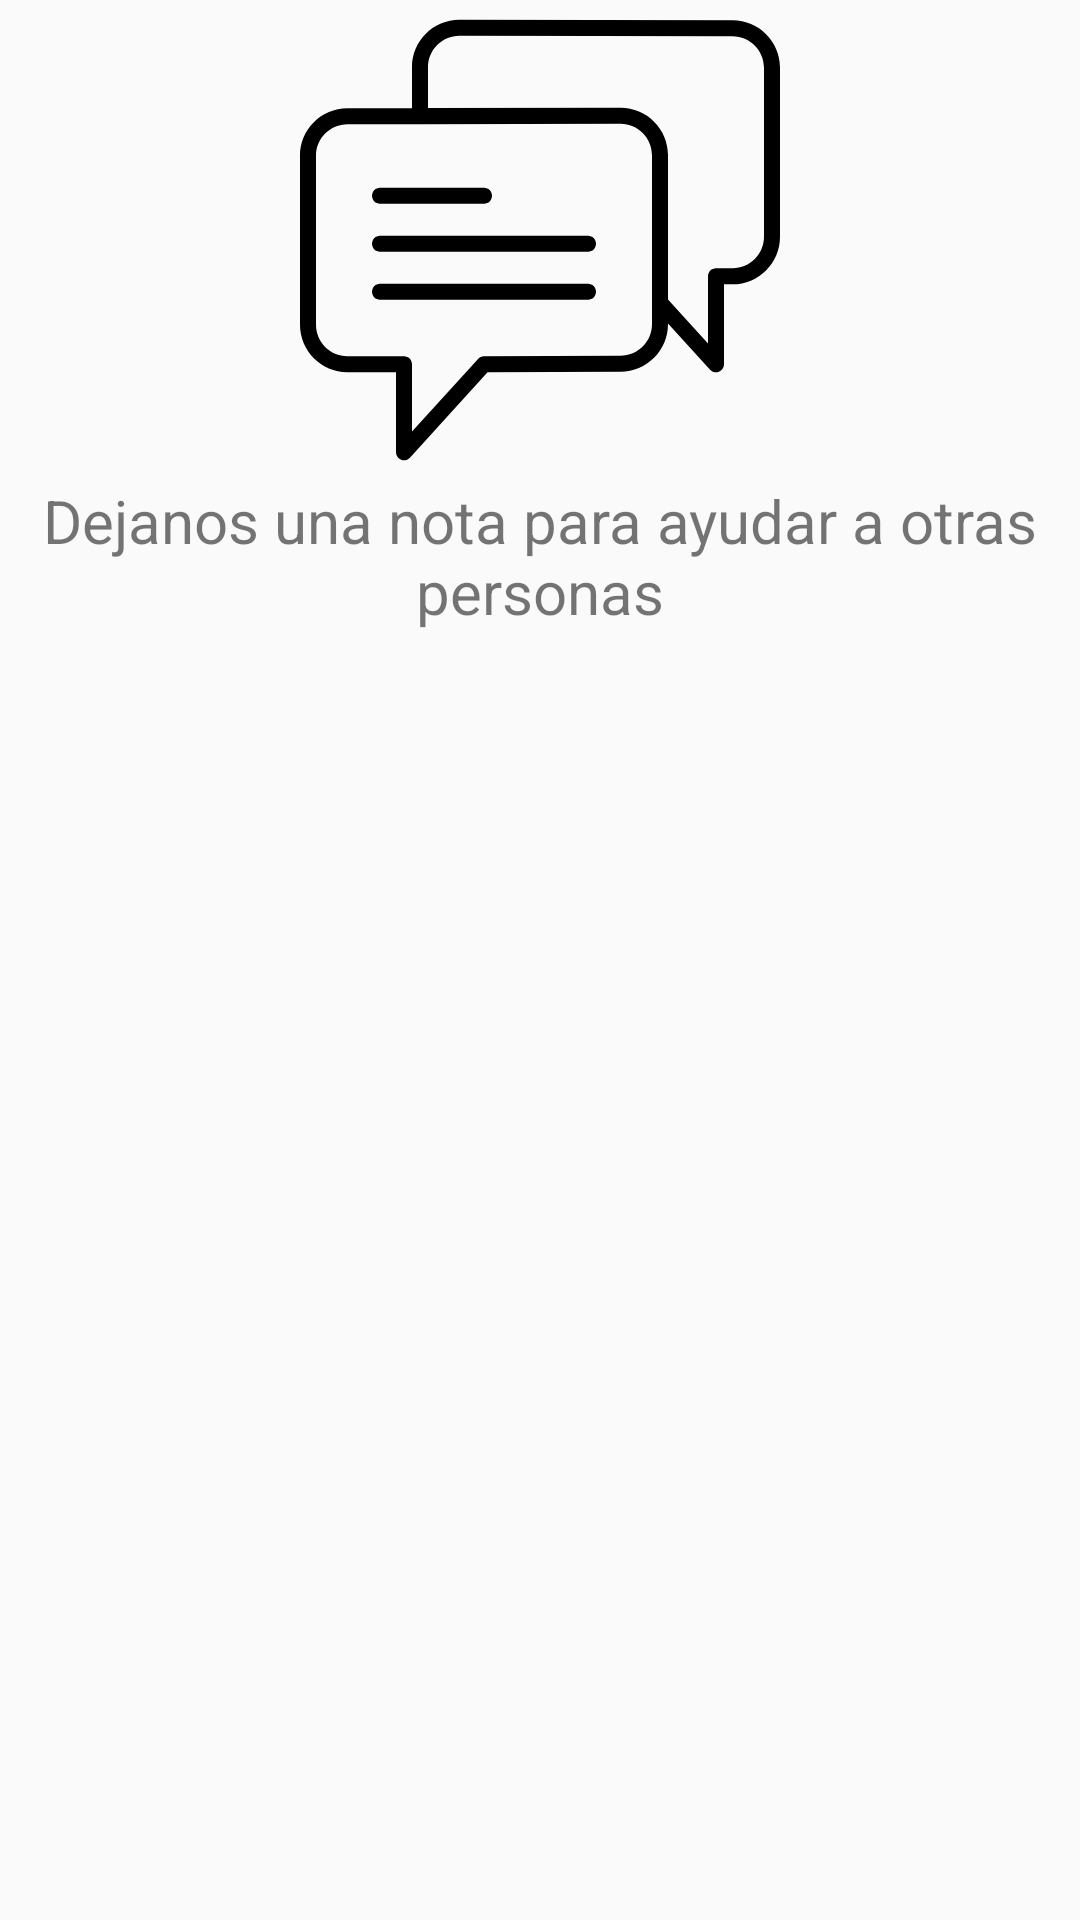

The Android layout XML behind this screen, and the referenced resources:
<!-- AndroidManifest.xml: application theme AppTheme -->
<!-- res/layout/fragment_notes.xml -->
<?xml version="1.0" encoding="utf-8"?>
<android.support.constraint.ConstraintLayout xmlns:android="http://schemas.android.com/apk/res/android"
    xmlns:app="http://schemas.android.com/apk/res-auto"
    xmlns:tools="http://schemas.android.com/tools"
    android:id="@+id/ctl_main"
    android:layout_width="match_parent"
    android:layout_height="match_parent"
    android:layout_margin="8dp">

    <TextView
        android:id="@+id/txv_notes"
        android:layout_width="wrap_content"
        android:layout_height="wrap_content"
        android:drawableTop="@drawable/ic_chat"
        android:gravity="center"
        android:text="Dejanos una nota para ayudar a otras personas"
        android:textSize="20sp"
        app:layout_constraintLeft_toLeftOf="parent"
        app:layout_constraintTop_toTopOf="parent" />

    <android.support.v7.widget.RecyclerView
        android:id="@+id/ryv_notes"
        android:layout_width="match_parent"
        android:layout_height="wrap_content"
        android:layout_marginLeft="8dp"
        android:layout_marginRight="8dp"
        android:layout_marginTop="8dp"
        android:visibility="gone"
        tools:visibility="visible" />

</android.support.constraint.ConstraintLayout>
<!-- resources referenced by this layout -->
<resources>
  <!-- drawable ic_chat (drawable) -->
  <vector xmlns:android="http://schemas.android.com/apk/res/android"
      android:width="160dp"
      android:height="160dp"
      android:viewportHeight="60"
      android:viewportWidth="60">
      <path
          android:fillColor="#FF000000"
          android:pathData="M10,25.465h13c0.553,0 1,-0.448 1,-1s-0.447,-1 -1,-1H10c-0.553,0 -1,0.448 -1,1S9.447,25.465 10,25.465z" />
      <path
          android:fillColor="#FF000000"
          android:pathData="M36,29.465H10c-0.553,0 -1,0.448 -1,1s0.447,1 1,1h26c0.553,0 1,-0.448 1,-1S36.553,29.465 36,29.465z" />
      <path
          android:fillColor="#FF000000"
          android:pathData="M36,35.465H10c-0.553,0 -1,0.448 -1,1s0.447,1 1,1h26c0.553,0 1,-0.448 1,-1S36.553,35.465 36,35.465z" />
      <path
          android:fillColor="#FF000000"
          android:pathData="M54.072,2.535L19.93,2.465c-3.27,0 -5.93,2.66 -5.93,5.93v5.124l-8.07,0.017c-3.27,0 -5.93,2.66 -5.93,5.93v21.141c0,3.27 2.66,5.929 5.93,5.929H12v10c0,0.413 0.254,0.784 0.64,0.933c0.117,0.045 0.239,0.067 0.36,0.067c0.276,0 0.547,-0.115 0.74,-0.327l9.704,-10.675l16.626,-0.068c3.27,0 5.93,-2.66 5.93,-5.929v-0.113l5.26,5.786c0.193,0.212 0.464,0.327 0.74,0.327c0.121,0 0.243,-0.022 0.36,-0.067c0.386,-0.149 0.64,-0.52 0.64,-0.933v-10h1.07c3.27,0 5.93,-2.66 5.93,-5.929V8.465C60,5.196 57.341,2.536 54.072,2.535zM44,40.536c0,2.167 -1.763,3.929 -3.934,3.929l-17.07,0.07c-0.28,0.001 -0.548,0.12 -0.736,0.327L14,53.949v-8.414c0,-0.552 -0.447,-1 -1,-1H5.93c-2.167,0 -3.93,-1.763 -3.93,-3.929V19.465c0,-2.167 1.763,-3.93 3.932,-3.93l9.068,-0.019c0,0 0,0 0,0c0.001,0 0.001,0 0.002,0l25.068,-0.052c2.167,0 3.93,1.763 3.93,3.93v18.441V40.536zM58,29.606c0,2.167 -1.763,3.929 -3.93,3.929H52c-0.553,0 -1,0.448 -1,1v8.414l-5,-5.5V19.395c0,-3.27 -2.66,-5.93 -5.932,-5.93L16,13.514v-5.12c0,-2.167 1.763,-3.93 3.928,-3.93l34.141,0.07c0.001,0 0.001,0 0.002,0c2.167,0 3.93,1.763 3.93,3.93V29.606z" />
  </vector>
  <style name="AppTheme" parent="Theme.AppCompat.Light.DarkActionBar">
          
          <item name="colorPrimary">@color/colorPrimary</item>
          <item name="colorPrimaryDark">@color/colorPrimaryDark</item>
          <item name="colorAccent">@color/colorAccent</item>
          <item name="android:windowContentTransitions" tools:targetApi="lollipop">true</item>
      </style>
  <color name="colorPrimary">#795548</color>
  <color name="colorPrimaryDark">#5D4037</color>
  <color name="colorAccent">#FF5722</color>
</resources>
